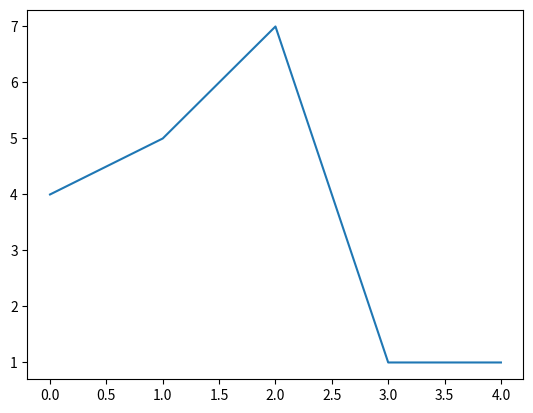

The matplotlib source for this figure:
from matplotlib import pyplot as plt 
ax_x = [0 , 1, 2 , 3, 4]
ax_y = [4, 5, 7, 1, 1]
plt.plot(ax_x, ax_y)
plt.show()
